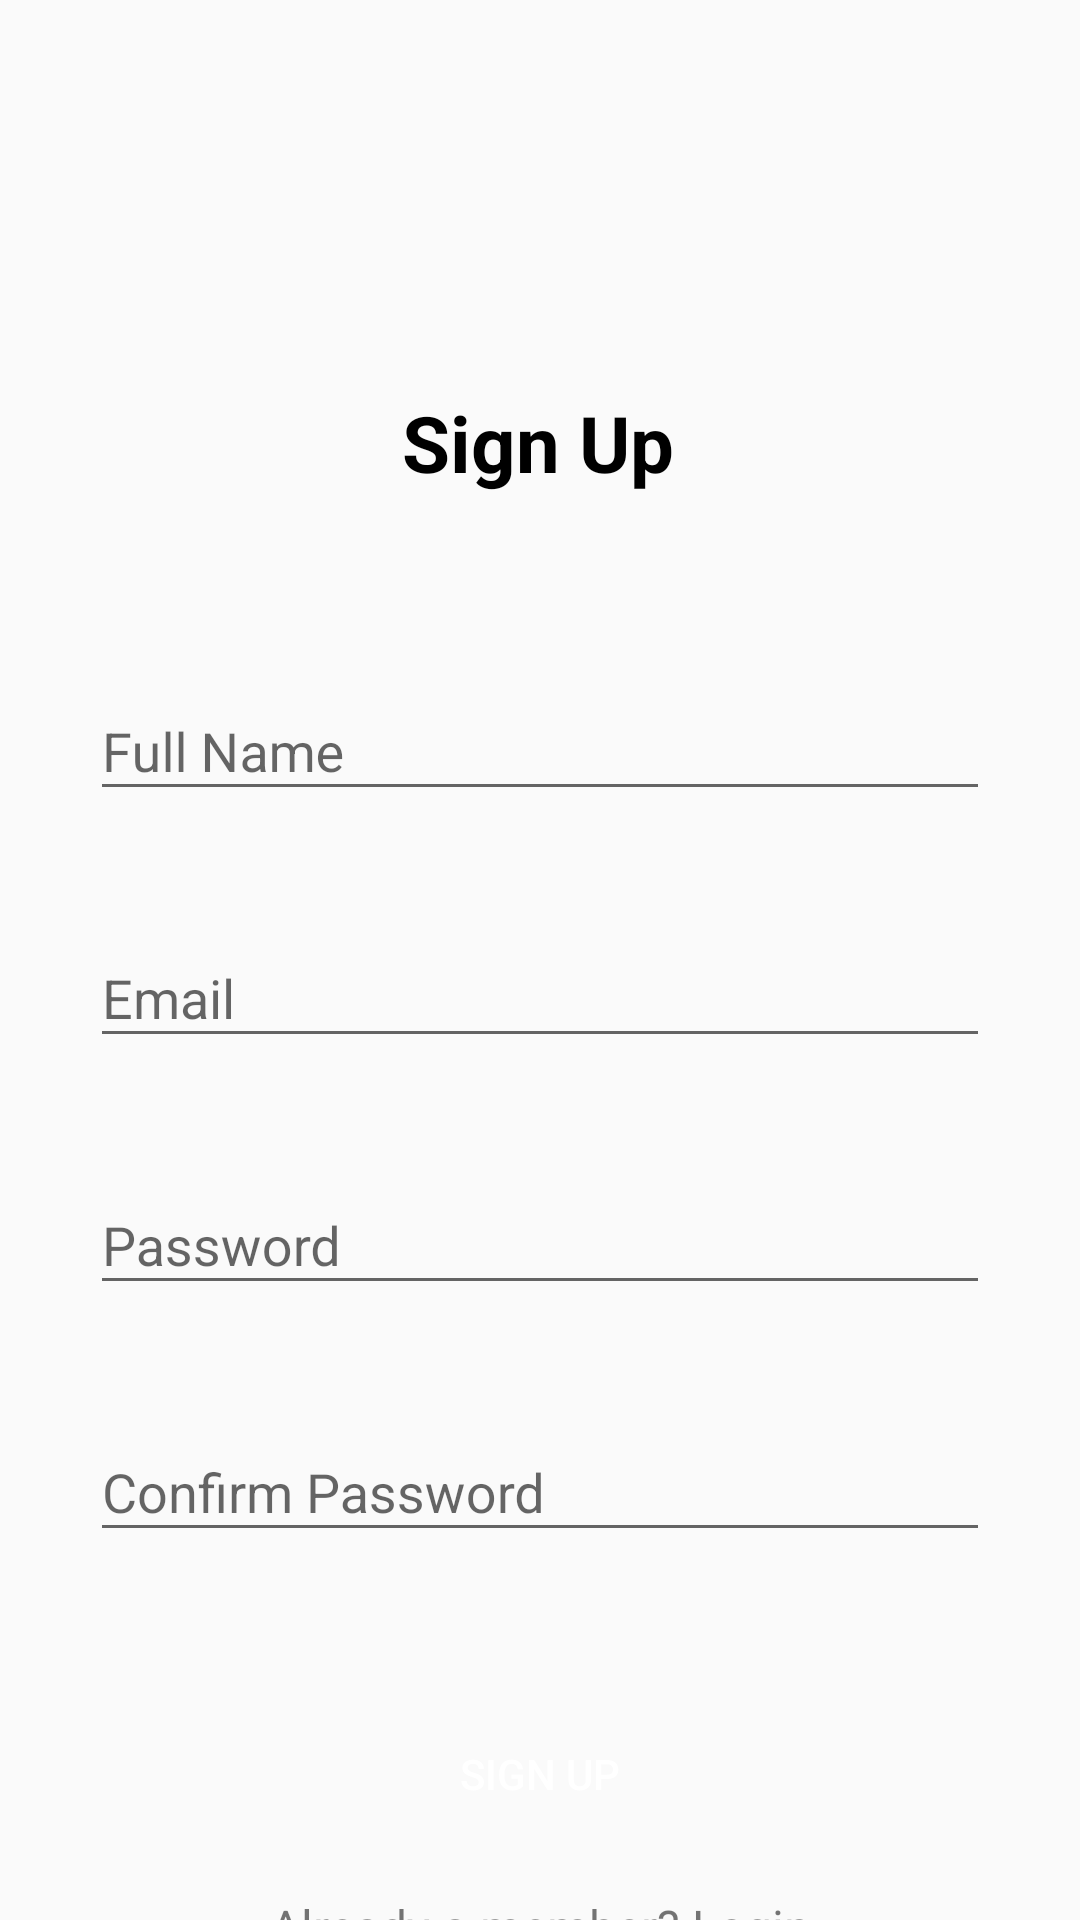

Android layout source for this screen:
<!-- AndroidManifest.xml: application theme Theme.NyatetDuit -->
<!-- res/layout/activity_register.xml -->
<?xml version="1.0" encoding="utf-8"?>
<androidx.constraintlayout.widget.ConstraintLayout xmlns:android="http://schemas.android.com/apk/res/android"
    xmlns:app="http://schemas.android.com/apk/res-auto"
    xmlns:tools="http://schemas.android.com/tools"
    android:id="@+id/ConstraintLayout"
    android:layout_width="match_parent"
    android:layout_height="match_parent"
    tools:context=".RegisterActivity">

    <TextView
        android:id="@+id/textView6"
        android:layout_width="wrap_content"
        android:layout_height="wrap_content"
        android:layout_marginTop="130dp"
        android:text="Sign Up"
        android:textColor="@color/black"
        android:textSize="26sp"
        android:textStyle="bold"
        app:layout_constraintEnd_toEndOf="parent"
        app:layout_constraintHorizontal_bias="0.498"
        app:layout_constraintStart_toStartOf="parent"
        app:layout_constraintTop_toTopOf="parent" />

    <com.google.android.material.textfield.TextInputLayout
        android:id="@+id/textInputLayoutName"
        android:layout_width="match_parent"
        android:layout_height="wrap_content"
        android:layout_marginStart="30dp"
        android:layout_marginEnd="30dp"
        app:layout_constraintBottom_toBottomOf="parent"
        app:layout_constraintEnd_toEndOf="parent"
        app:layout_constraintHorizontal_bias="0.0"
        app:layout_constraintStart_toStartOf="parent"
        app:layout_constraintTop_toTopOf="parent"
        app:layout_constraintVertical_bias="0.371">

        <com.google.android.material.textfield.TextInputEditText
            android:id="@+id/txNameReg"
            android:layout_width="match_parent"
            android:layout_height="wrap_content"
            android:hint="Full Name" />

    </com.google.android.material.textfield.TextInputLayout>

    <com.google.android.material.textfield.TextInputLayout
        android:id="@+id/textInputLayoutEmail"
        android:layout_width="match_parent"
        android:layout_marginStart="30dp"
        android:layout_marginEnd="30dp"
        android:layout_marginTop="30dp"
        app:layout_constraintTop_toBottomOf="@+id/textInputLayoutName"
        app:layout_constraintStart_toStartOf="parent"
        app:layout_constraintEnd_toEndOf="parent"
        android:layout_height="wrap_content">
        <com.google.android.material.textfield.TextInputEditText
            android:id="@+id/txEmailReg"
            android:layout_width="match_parent"
            android:layout_height="wrap_content"
            android:hint="Email"
            android:inputType="textEmailAddress"
            />

    </com.google.android.material.textfield.TextInputLayout>

    <com.google.android.material.textfield.TextInputLayout
        android:id="@+id/textInputLayoutPassword"
        android:layout_width="match_parent"
        android:layout_marginStart="30dp"
        android:layout_marginEnd="30dp"
        android:layout_marginTop="30dp"
        app:layout_constraintTop_toBottomOf="@+id/textInputLayoutEmail"
        app:layout_constraintStart_toStartOf="parent"
        app:layout_constraintEnd_toEndOf="parent"
        android:layout_height="wrap_content">
        <com.google.android.material.textfield.TextInputEditText
            android:id="@+id/txPasswordReg"
            android:layout_width="match_parent"
            android:layout_height="wrap_content"
            android:hint="Password"
            android:inputType="textPassword"
            />

    </com.google.android.material.textfield.TextInputLayout>

    <com.google.android.material.textfield.TextInputLayout
        android:id="@+id/textInputLayoutConfirmPassword"
        android:layout_width="match_parent"
        android:layout_marginStart="30dp"
        android:layout_marginEnd="30dp"
        android:layout_marginTop="30dp"
        app:layout_constraintTop_toBottomOf="@+id/textInputLayoutPassword"
        app:layout_constraintStart_toStartOf="parent"
        app:layout_constraintEnd_toEndOf="parent"
        android:layout_height="wrap_content">
        <com.google.android.material.textfield.TextInputEditText
            android:id="@+id/txConPassword"
            android:layout_width="match_parent"
            android:layout_height="wrap_content"
            android:hint="Confirm Password"
            android:inputType="textPassword"
            />

    </com.google.android.material.textfield.TextInputLayout>


    <androidx.appcompat.widget.AppCompatButton
        android:id="@+id/btnRegister"
        android:layout_width="match_parent"
        android:layout_height="wrap_content"
        android:layout_margin="50dp"
        android:layout_marginTop="20dp"
        android:background="@drawable/rounded_shaped"
        android:text="SIGN UP"
        android:textColor="@color/white"
        app:layout_constraintTop_toBottomOf="@+id/textInputLayoutConfirmPassword"
        tools:layout_editor_absoluteX="70dp" />

    <androidx.appcompat.widget.AppCompatTextView
        android:id="@+id/tvRegister"
        android:layout_width="match_parent"
        android:layout_height="wrap_content"
        android:layout_marginTop="16dp"
        android:gravity="center"
        android:text="Already a member? Login"
        android:textSize="16dp"
        app:layout_constraintTop_toBottomOf="@id/btnRegister"
        tools:layout_editor_absoluteX="0dp" />


</androidx.constraintlayout.widget.ConstraintLayout>
<!-- resources referenced by this layout -->
<resources>
  <color name="black">#FF000000</color>
  <color name="white">#FFFFFFFF</color>
  <style name="Theme.NyatetDuit" parent="Theme.AppCompat.DayNight.NoActionBar">
          
          <item name="colorPrimary">@color/purple_500</item>
          <item name="colorPrimaryVariant">@color/purple_700</item>
          <item name="colorOnPrimary">@color/white</item>
          
          <item name="colorSecondary">@color/teal_200</item>
          <item name="colorSecondaryVariant">@color/teal_700</item>
          <item name="colorOnSecondary">@color/black</item>
          
          <item name="android:statusBarColor" tools:targetApi="l">?attr/colorPrimaryVariant</item>
          
      </style>
  <color name="purple_500">#FF6200EE</color>
  <color name="purple_700">#FF3700B3</color>
  <color name="teal_200">#FF03DAC5</color>
  <color name="teal_700">#FF018786</color>
</resources>
